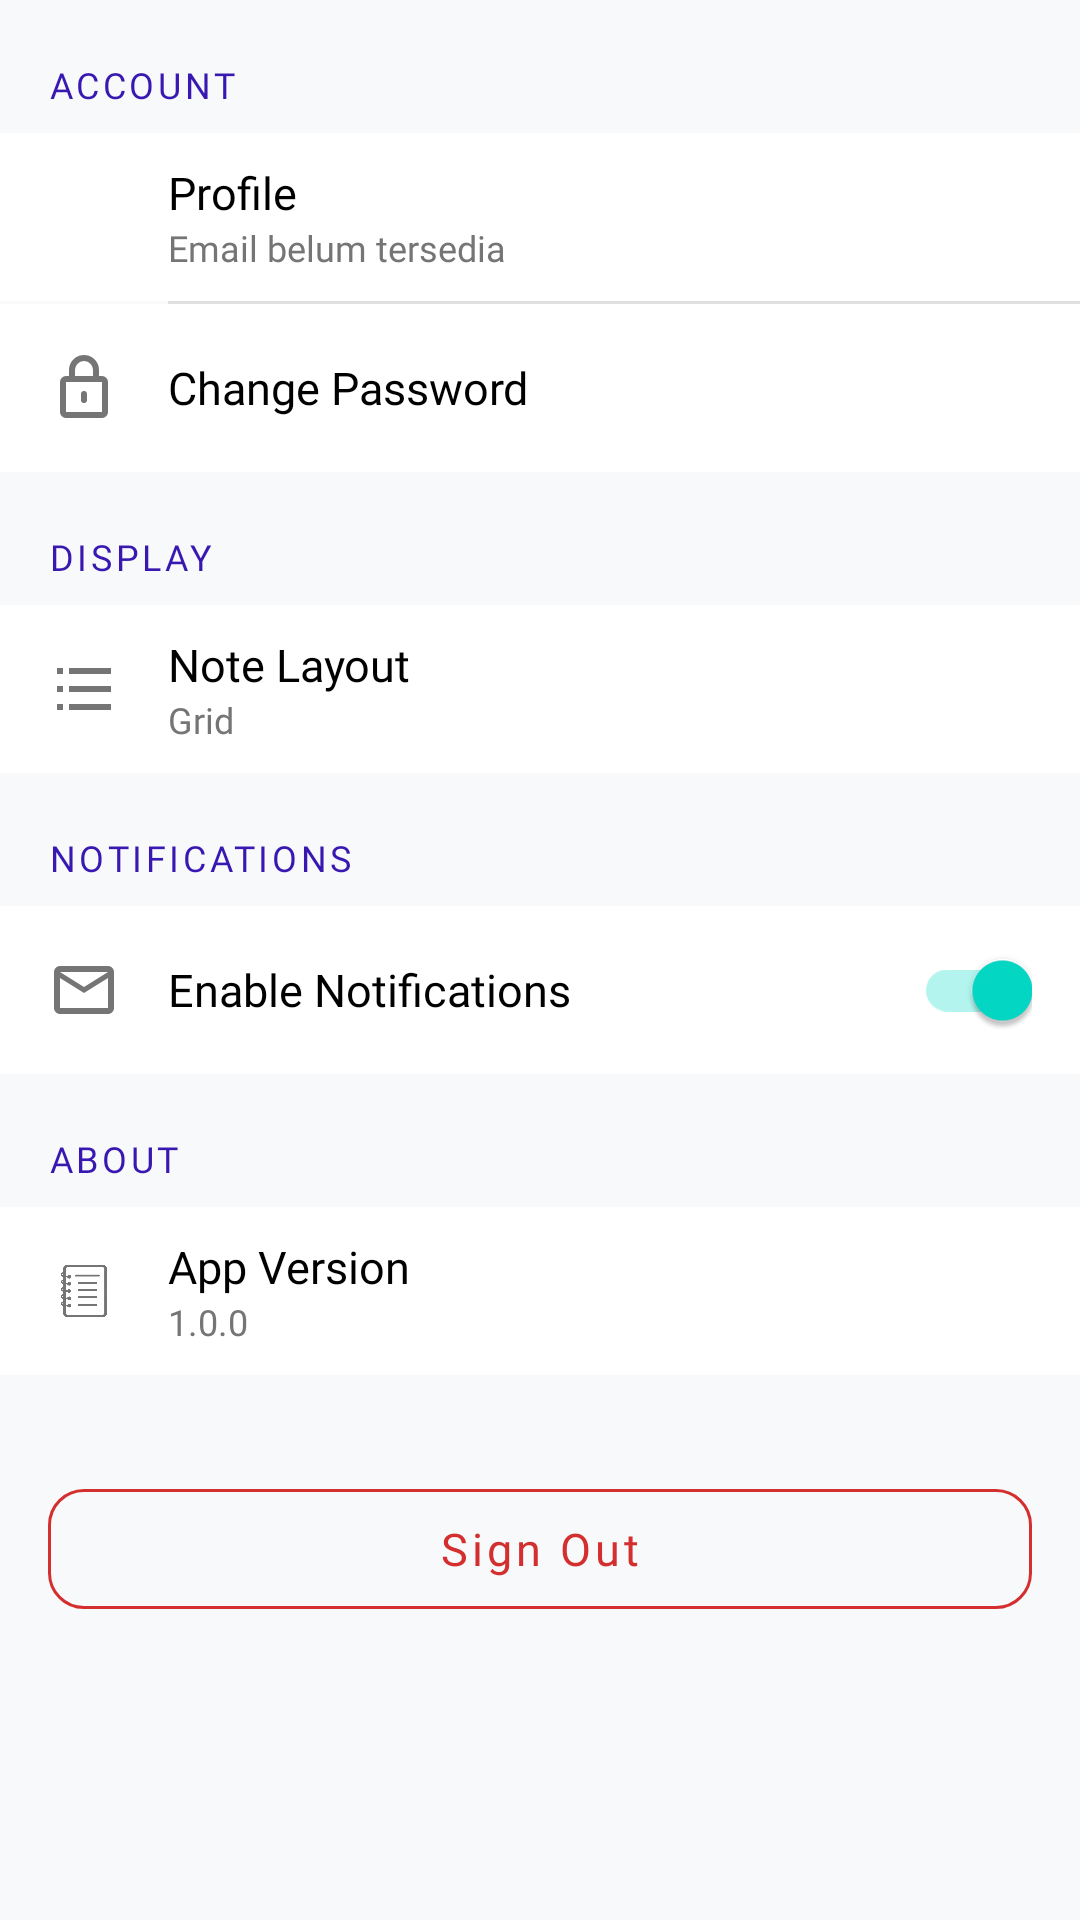

Write the Android layout XML for this screen, with the resource values it uses.
<!-- AndroidManifest.xml: application theme Theme.Notes -->
<!-- res/layout/fragment_settings.xml -->
<?xml version="1.0" encoding="utf-8"?>
<ScrollView
    xmlns:android="http://schemas.android.com/apk/res/android"
    xmlns:app="http://schemas.android.com/apk/res-auto"
    android:layout_width="match_parent"
    android:layout_height="match_parent"
    android:background="#F8F9FA">

    <LinearLayout
        android:layout_width="match_parent"
        android:layout_height="wrap_content"
        android:orientation="vertical">

        <TextView
            android:layout_width="match_parent"
            android:layout_height="wrap_content"
            android:paddingHorizontal="16dp"
            android:paddingTop="20dp"
            android:paddingBottom="8dp"
            android:text="Account"
            android:textSize="12sp"
            android:fontFamily="@font/inter_bold"
            android:textColor="@color/IndigoBlue"
            android:textAllCaps="true"
            android:letterSpacing="0.1" />

        <LinearLayout
            android:id="@+id/itemProfile"
            android:layout_width="match_parent"
            android:layout_height="56dp"
            android:orientation="horizontal"
            android:gravity="center_vertical"
            android:paddingHorizontal="16dp"
            android:background="@android:color/white"
            android:foreground="?attr/selectableItemBackground">

            <ImageView
                android:layout_width="24dp"
                android:layout_height="24dp"
                android:src="@drawable/ic_person"
                app:tint="@color/gray_text" />

            <LinearLayout
                android:layout_width="0dp"
                android:layout_height="wrap_content"
                android:layout_weight="1"
                android:orientation="vertical"
                android:layout_marginStart="16dp">

                <TextView
                    android:layout_width="wrap_content"
                    android:layout_height="wrap_content"
                    android:text="Profile"
                    android:textSize="15sp"
                    android:fontFamily="@font/inter_regular"
                    android:textColor="@color/black" />

                <TextView
                    android:id="@+id/tvProfileSub"
                    android:layout_width="wrap_content"
                    android:layout_height="wrap_content"
                    android:text="Email belum tersedia"
                    android:textSize="12sp"
                    android:fontFamily="@font/inter_regular"
                    android:textColor="@color/gray_text" />

            </LinearLayout>
        </LinearLayout>

        <View
            android:layout_width="match_parent"
            android:layout_height="1dp"
            android:layout_marginStart="56dp"
            android:background="#E0E0E0" />

        <LinearLayout
            android:id="@+id/itemChangePassword"
            android:layout_width="match_parent"
            android:layout_height="56dp"
            android:orientation="horizontal"
            android:gravity="center_vertical"
            android:paddingHorizontal="16dp"
            android:background="@android:color/white"
            android:foreground="?attr/selectableItemBackground">

            <ImageView
                android:layout_width="24dp"
                android:layout_height="24dp"
                android:src="@drawable/ic_lock"
                app:tint="@color/gray_text" />

            <TextView
                android:layout_width="0dp"
                android:layout_height="wrap_content"
                android:layout_weight="1"
                android:layout_marginStart="16dp"
                android:text="Change Password"
                android:textSize="15sp"
                android:fontFamily="@font/inter_regular"
                android:textColor="@color/black" />
        </LinearLayout>

        <TextView
            android:layout_width="match_parent"
            android:layout_height="wrap_content"
            android:paddingHorizontal="16dp"
            android:paddingTop="20dp"
            android:paddingBottom="8dp"
            android:text="Display"
            android:textSize="12sp"
            android:fontFamily="@font/inter_bold"
            android:textColor="@color/IndigoBlue"
            android:textAllCaps="true"
            android:letterSpacing="0.1" />

        <LinearLayout
            android:id="@+id/itemNoteLayoutContainer"
            android:layout_width="match_parent"
            android:layout_height="56dp"
            android:orientation="horizontal"
            android:gravity="center_vertical"
            android:paddingHorizontal="16dp"
            android:background="@android:color/white"
            android:foreground="?attr/selectableItemBackground">

            <ImageView
                android:layout_width="24dp"
                android:layout_height="24dp"
                android:src="@drawable/ic_format_list_bulleted"
                app:tint="@color/gray_text" />

            <LinearLayout
                android:layout_width="0dp"
                android:layout_height="wrap_content"
                android:layout_weight="1"
                android:orientation="vertical"
                android:layout_marginStart="16dp">

                <TextView
                    android:id="@+id/itemNoteLayout"
                    android:layout_width="wrap_content"
                    android:layout_height="wrap_content"
                    android:text="Note Layout"
                    android:textSize="15sp"
                    android:fontFamily="@font/inter_regular"
                    android:textColor="@color/black" />

                <TextView
                    android:id="@+id/tvLayoutSub"
                    android:layout_width="wrap_content"
                    android:layout_height="wrap_content"
                    android:text="Grid"
                    android:textSize="12sp"
                    android:fontFamily="@font/inter_regular"
                    android:textColor="@color/gray_text" />
            </LinearLayout>
        </LinearLayout>

        <TextView
            android:layout_width="match_parent"
            android:layout_height="wrap_content"
            android:paddingHorizontal="16dp"
            android:paddingTop="20dp"
            android:paddingBottom="8dp"
            android:text="Notifications"
            android:textSize="12sp"
            android:fontFamily="@font/inter_bold"
            android:textColor="@color/IndigoBlue"
            android:textAllCaps="true"
            android:letterSpacing="0.1" />

        <LinearLayout
            android:layout_width="match_parent"
            android:layout_height="56dp"
            android:orientation="horizontal"
            android:gravity="center_vertical"
            android:paddingHorizontal="16dp"
            android:background="@android:color/white">

            <ImageView
                android:layout_width="24dp"
                android:layout_height="24dp"
                android:src="@drawable/ic_email"
                app:tint="@color/gray_text" />

            <TextView
                android:layout_width="0dp"
                android:layout_height="wrap_content"
                android:layout_weight="1"
                android:layout_marginStart="16dp"
                android:text="Enable Notifications"
                android:textSize="15sp"
                android:fontFamily="@font/inter_regular"
                android:textColor="@color/black" />

            <androidx.appcompat.widget.SwitchCompat
                android:id="@+id/switchNotif"
                android:layout_width="wrap_content"
                android:layout_height="wrap_content"
                android:checked="true" />
        </LinearLayout>

        <TextView
            android:layout_width="match_parent"
            android:layout_height="wrap_content"
            android:paddingHorizontal="16dp"
            android:paddingTop="20dp"
            android:paddingBottom="8dp"
            android:text="About"
            android:textSize="12sp"
            android:fontFamily="@font/inter_bold"
            android:textColor="@color/IndigoBlue"
            android:textAllCaps="true"
            android:letterSpacing="0.1" />

        <LinearLayout
            android:layout_width="match_parent"
            android:layout_height="56dp"
            android:orientation="horizontal"
            android:gravity="center_vertical"
            android:paddingHorizontal="16dp"
            android:background="@android:color/white">

            <ImageView
                android:layout_width="24dp"
                android:layout_height="24dp"
                android:src="@drawable/ic_notes_logo"
                app:tint="@color/gray_text" />

            <LinearLayout
                android:layout_width="0dp"
                android:layout_height="wrap_content"
                android:layout_weight="1"
                android:orientation="vertical"
                android:layout_marginStart="16dp">

                <TextView
                    android:layout_width="wrap_content"
                    android:layout_height="wrap_content"
                    android:text="App Version"
                    android:textSize="15sp"
                    android:fontFamily="@font/inter_regular"
                    android:textColor="@color/black" />

                <TextView
                    android:layout_width="wrap_content"
                    android:layout_height="wrap_content"
                    android:text="1.0.0"
                    android:textSize="12sp"
                    android:fontFamily="@font/inter_regular"
                    android:textColor="@color/gray_text" />
            </LinearLayout>
        </LinearLayout>

        <com.google.android.material.button.MaterialButton
            android:id="@+id/btnSignOut"
            style="@style/Widget.MaterialComponents.Button.OutlinedButton"
            android:layout_width="match_parent"
            android:layout_height="52dp"
            android:layout_marginHorizontal="16dp"
            android:layout_marginTop="32dp"
            android:layout_marginBottom="24dp"
            android:fontFamily="@font/inter_font_family"
            android:text="Sign Out"
            android:textAllCaps="false"
            android:textSize="15sp"
            android:textColor="#D32F2F"
            app:strokeColor="#D32F2F"
            app:cornerRadius="12dp" />
    </LinearLayout>
</ScrollView>
<!-- resources referenced by this layout -->
<resources>
  <color name="IndigoBlue">#3818B1</color>
  <color name="black">#FF000000</color>
  <color name="gray_text">#757575</color>
  <!-- drawable ic_email (drawable) -->
  <vector xmlns:android="http://schemas.android.com/apk/res/android"
      android:width="24dp"
      android:height="24dp"
      android:viewportWidth="24"
      android:viewportHeight="24">
      <path
          android:fillColor="#000000"
          android:pathData="M20,4H4C2.9,4 2,4.9 2,6V18C2,19.1 2.9,20 4,20H20C21.1,20 22,19.1 22,18V6C22,4.9 21.1,4 20,4M20,18H4V8L12,13L20,8V18M20,6L12,11L4,6V6H20V6Z" />
  </vector>
  <!-- drawable ic_format_list_bulleted (drawable) -->
  <?xml version="1.0" encoding="utf-8"?>
  <vector xmlns:android="http://schemas.android.com/apk/res/android"
      android:width="24dp"
      android:height="24dp"
      android:viewportWidth="24"
      android:viewportHeight="24">
      <path
          android:fillColor="#FF000000"
          android:pathData="M7,5H21V7H7V5M7,11H21V13H7V11M7,17H21V19H7V17M3,5H5V7H3V5M3,11H5V13H3V11M3,17H5V19H3V17Z"/>
  </vector>
  <!-- drawable ic_lock (drawable) -->
  <vector xmlns:android="http://schemas.android.com/apk/res/android"
      android:width="24dp"
      android:height="24dp"
      android:viewportWidth="24"
      android:viewportHeight="24">
      <path
          android:fillColor="#000000"
          android:pathData="M18,8H17V6A5,5 0 0,0 12,1A5,5 0 0,0 7,6V8H6A2,2 0 0,0 4,10V20A2,2 0 0,0 6,22H18A2,2 0 0,0 20,20V10A2,2 0 0,0 18,8M9,6A3,3 0 0,1 12,3A3,3 0 0,1 15,6V8H9V6M18,20H6V10H18V20M12,13A1,1 0 0,0 11,14V16A1,1 0 0,0 13,16V14A1,1 0 0,0 12,13Z" />
  </vector>
  <!-- drawable ic_notes_logo: png bitmap (drawable, 20473 bytes) -->
  <style name="Theme.Notes" parent="Theme.MaterialComponents.Light.NoActionBar">
          <item name="android:windowSplashScreenBackground" tools:targetApi="31">@color/white</item>
          <item name="android:windowSplashScreenAnimatedIcon" tools:targetApi="31">@android:color/transparent</item>
          <item name="android:windowSplashScreenAnimationDuration" tools:targetApi="31">0</item>
          <item name="android:windowLightStatusBar">true</item>
          <item name="android:statusBarColor">@color/white</item>
      </style>
  <color name="white">#FFFFFF</color>
</resources>
